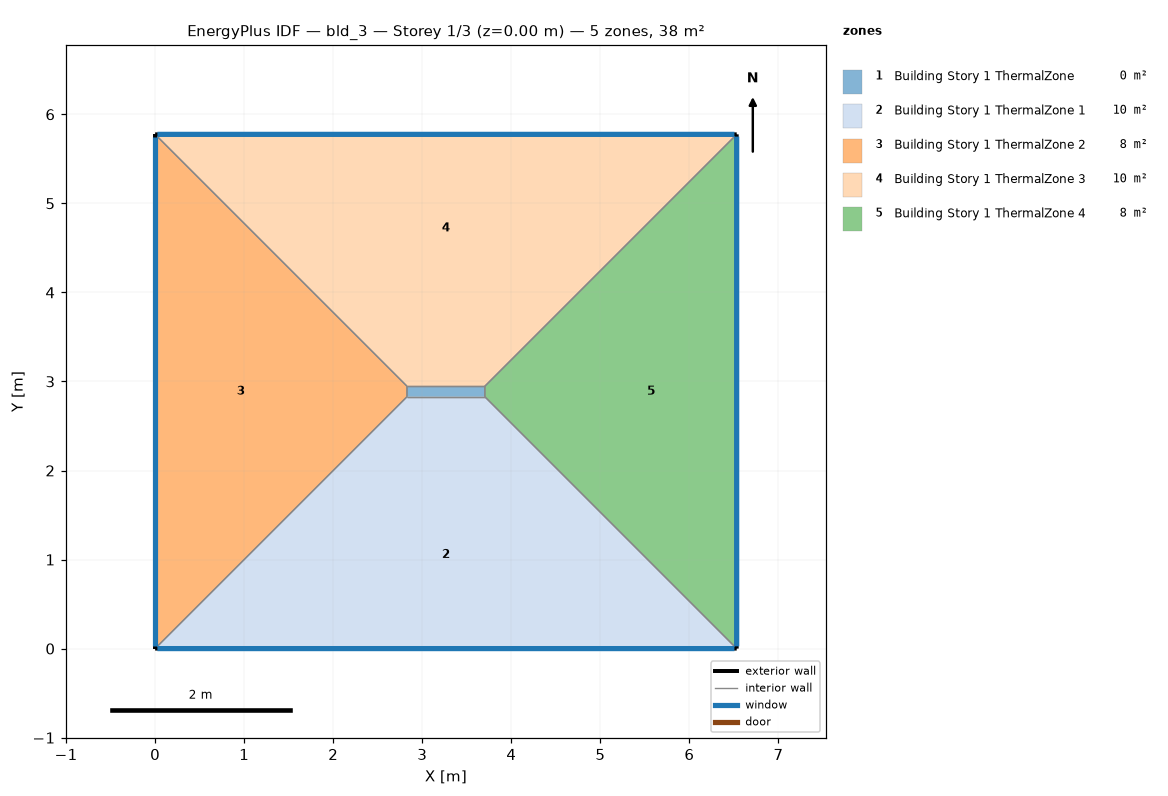
=== STOREY PLAN SPEC (per zone: floor XY polygon, exterior-wall plan segments, windows/doors) ===
zone 1: Building Story 1 ThermalZone  (0.1 m²)
  floor: (3.70, 2.83) (2.83, 2.83) (2.83, 2.95) (3.70, 2.95)
  interior walls: 4
zone 2: Building Story 1 ThermalZone 1  (10.5 m²)
  floor: (6.53, 0.00) (0.00, 0.00) (2.83, 2.83) (3.70, 2.83)
  exterior wall: (0.00, 0.00) – (6.53, 0.00)  [6.5 m]
    window: (0.03, 0.00) – (6.51, 0.00)  [7.1 m²]
  interior walls: 3
zone 3: Building Story 1 ThermalZone 2  (8.3 m²)
  floor: (0.00, 0.00) (0.00, 5.78) (2.83, 2.95) (2.83, 2.83)
  exterior wall: (0.00, 5.78) – (0.00, 0.00)  [5.8 m]
    window: (0.00, 5.75) – (0.00, 0.03)  [6.2 m²]
  interior walls: 3
zone 4: Building Story 1 ThermalZone 3  (10.5 m²)
  floor: (0.00, 5.78) (6.53, 5.78) (3.70, 2.95) (2.83, 2.95)
  exterior wall: (6.53, 5.78) – (0.00, 5.78)  [6.5 m]
    window: (6.51, 5.78) – (0.03, 5.78)  [7.1 m²]
  interior walls: 3
zone 5: Building Story 1 ThermalZone 4  (8.3 m²)
  floor: (6.53, 5.78) (6.53, 0.00) (3.70, 2.83) (3.70, 2.95)
  exterior wall: (6.53, 0.00) – (6.53, 5.78)  [5.8 m]
    window: (6.53, 0.03) – (6.53, 5.75)  [6.2 m²]
  interior walls: 3

=== DERIVED (storey summary) ===
Building: bld_3
Storey: 1 of 3  (floor level z = 0.00 m)
Storey gross floor area: 37.7 m²
Zones on this storey: 5
  - Building Story 1 ThermalZone: floor 0.1 m²
  - Building Story 1 ThermalZone 1: floor 10.5 m²; exterior wall 6.5 m (23.5 m²); 1 window(s) 7.1 m²; WWR 30.0%
  - Building Story 1 ThermalZone 2: floor 8.3 m²; exterior wall 5.8 m (20.8 m²); 1 window(s) 6.2 m²; WWR 30.0%
  - Building Story 1 ThermalZone 3: floor 10.5 m²; exterior wall 6.5 m (23.5 m²); 1 window(s) 7.1 m²; WWR 30.0%
  - Building Story 1 ThermalZone 4: floor 8.3 m²; exterior wall 5.8 m (20.8 m²); 1 window(s) 6.2 m²; WWR 30.0%
Zone adjacency: (none detected)